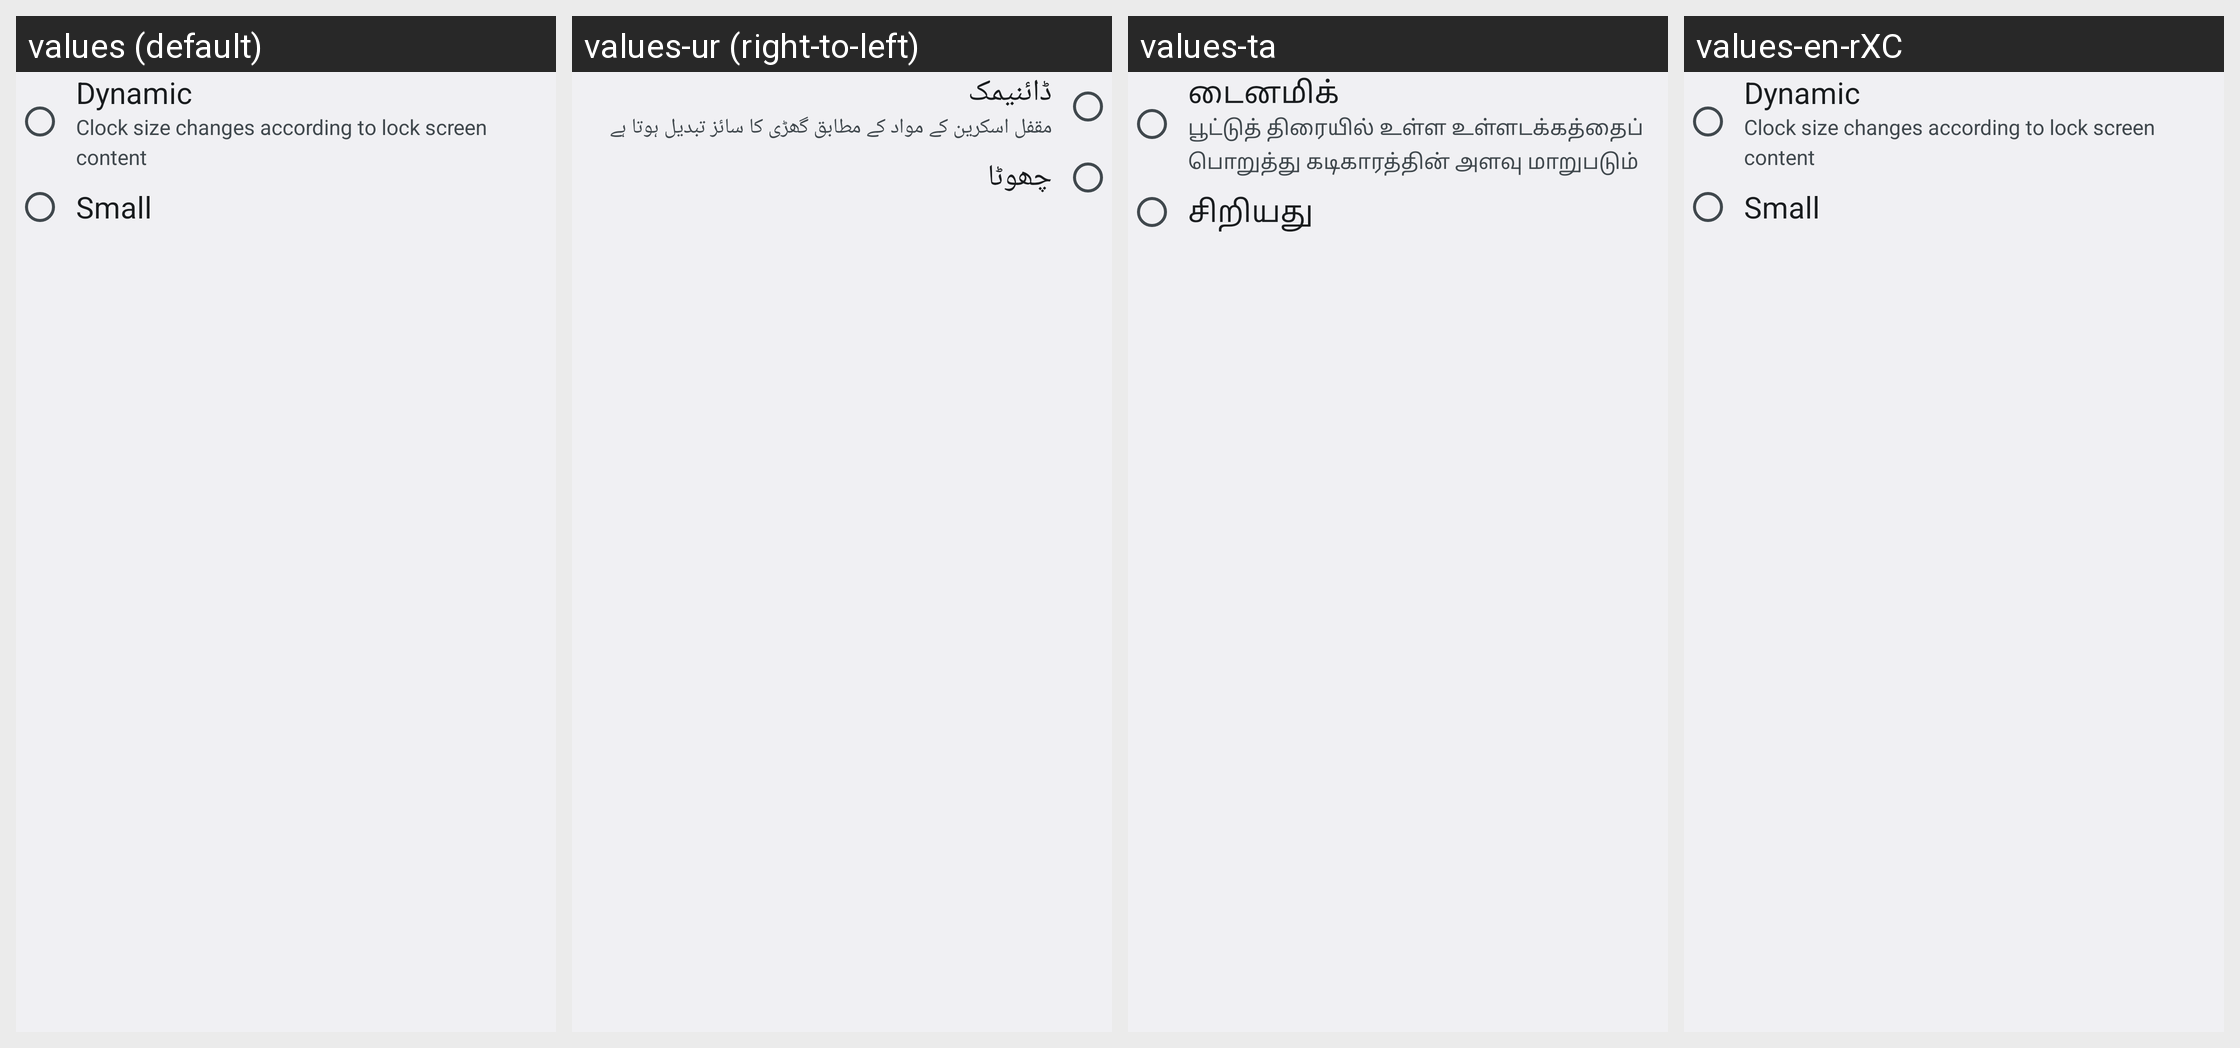

The same Android screen rendered under several of its app's locales, left to right. List the strings drawn on it with the default value and each locale's translation.
Android screen res/layout/clock_size_radio_button_group.xml rendered under 4 locales, left to right: values (default), values-ur (right-to-left), values-ta, values-en-rXC. Device: Nexus 5 (rendered at 1080×1920; each locale shown at half size, 540×960, under a caption strip naming it); theme CustomizationTheme.
Other locales in the repository, not shown: values-af, values-am, values-ar, values-as, values-az, values-be, values-bg, values-bn, values-bs, values-ca, values-cs, values-da, values-de, values-el, values-en-rCA, values-en-rGB, values-es, values-es-rUS, values-et, values-eu, values-fa, values-fi, values-fr, values-fr-rCA, values-gl, values-gu, values-hi, values-hr, values-hu, values-hy, values-in, values-is, values-it, values-iw, values-ja, values-ka, values-kk, values-km, values-kn, values-ko, values-ky, values-lo, values-lt, values-lv, values-mk, values-ml, values-mn, values-mr, values-ms, values-my, values-nb, values-ne, values-nl, values-or, values-pa, values-pl, values-pt, values-pt-rPT, values-ro, values-ru, values-si, values-sk, values-sl, values-sq, values-sr, values-sv, values-sw, values-te, values-th, values-tl, values-tr, values-uk, values-uz, values-vi, values-zh-rCN, values-zh-rHK, values-zh-rTW, values-zu.
Strings drawn on this screen, with the default value and each locale's value (text and hints the layout hard-codes, and strings that could not be matched under every locale, appear in the picture but are not listed):

clock_size_dynamic
  values: Dynamic
  values-ur: ڈائنیمک
  values-ta: டைனமிக்
  values-en-rXC: ‎‏‎‎‎‎‎‏‎‏‏‏‎‎‎‏‎‎‎‎‎‎‎‏‏‏‏‏‏‏‏‎‎‏‏‏‎‎‎‏‏‎‏‎‏‏‎‏‏‏‎‏‏‎‎‏‏‎‎‎‏‏‎‏‏‎‏‎‎‏‎‏‎‎‎‏‏‏‎‎‎‎‎‎‎‏‎‎‎‏‎‏‎‎Dynamic‎‏‎‎‏‎

clock_size_dynamic_description
  values: Clock size changes according to lock screen content
  values-ur: مقفل اسکرین کے مواد کے مطابق گھڑی کا سائز تبدیل ہوتا ہے
  values-ta: பூட்டுத் திரையில் உள்ள உள்ளடக்கத்தைப் பொறுத்து கடிகாரத்தின் அளவு மாறுபடும்
  values-en-rXC: ‎‏‎‎‎‎‎‏‎‏‏‏‎‎‎‏‎‎‎‎‎‎‎‏‏‏‏‏‏‏‏‏‎‏‎‎‏‏‎‏‎‎‎‏‎‎‎‏‎‎‎‏‎‎‏‏‏‎‏‏‎‏‏‎‏‏‎‏‎‏‏‏‏‎‏‏‏‏‏‎‏‏‏‏‎‎‏‎‏‏‏‏‏‏‎‎Clock size changes according to lock screen content‎‏‎‎‏‎

clock_size_small
  values: Small
  values-ur: چھوٹا
  values-ta: சிறியது
  values-en-rXC: ‎‏‎‎‎‎‎‏‎‏‏‏‎‎‎‏‎‎‎‎‎‎‎‏‏‏‏‏‏‏‏‎‏‏‏‏‏‏‏‎‏‎‎‏‎‏‏‏‎‎‏‎‎‏‎‎‎‏‏‏‎‎‏‏‎‏‏‎‏‎‎‏‏‏‎‎‎‏‏‎‎‎‎‏‎‎‏‎‏‎‎‏‎‏‎Small‎‏‎‎‏‎
